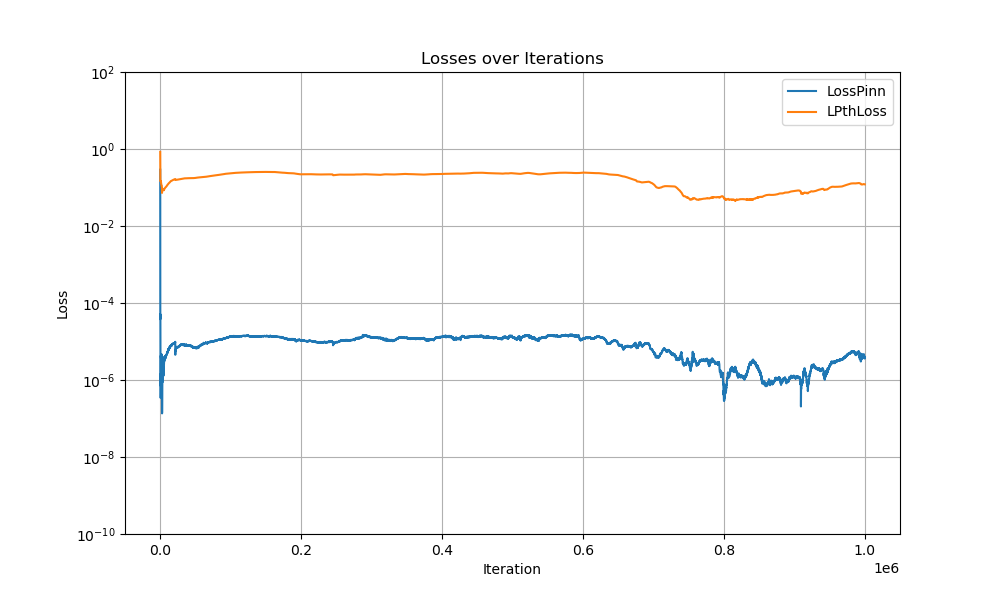

The data file committed next to this chart (first rows):
Iter, LossPinn, LossPinn, LPthLoss
0, 0.09578, 0.2904, 0.8422
100, 0.003357, 3.786694287555292e-05, 0.2263
200, 0.002292, 5.1126389735145494e-05, 0.1542
300, 0.0009725, 4.662153060053242e-06, 0.1507
400, 0.001137, 7.190252517830231e-07, 0.1467
500, 0.001031, 1.417443286300113e-06, 0.1479
600, 0.000917, 3.4187337405455764e-07, 0.1464
700, 0.0008581, 4.782446012541186e-07, 0.1447
800, 0.000817, 1.6575013432884589e-06, 0.1461
900, 0.0008097, 4.301200533518568e-06, 0.1477
1000, 0.0008303, 3.854404894809704e-06, 0.1439
1100, 0.0008372, 3.63528147317993e-06, 0.1383
1200, 0.0008426, 3.915416527888738e-06, 0.1297
1300, 0.0008269, 3.3416529277019436e-06, 0.1261
1400, 0.0007706, 3.163430164931924e-06, 0.1243
1500, 0.0007947, 4.5622523430211e-06, 0.1228
1600, 0.0008258, 4.397832526592538e-06, 0.1184
1700, 0.0008147, 4.466206064535072e-06, 0.1152
1800, 0.0008266, 3.707550604303833e-06, 0.1119
1900, 0.0008153, 3.6552023630065378e-06, 0.1106
2000, 0.0007926, 4.293620804673992e-06, 0.1107
2100, 0.0008453, 4.625176188710611e-06, 0.1091
2200, 0.0008226, 3.512327111820923e-06, 0.1091
2300, 0.0008408, 2.8989597922191024e-06, 0.106
2400, 0.001137, 1.5206293255687342e-06, 0.08429
2500, 0.001086, 1.2531745596788824e-06, 0.07228
2600, 0.0009424, 1.3587145986093674e-07, 0.08481
2700, 0.0008909, 1.4589953423183033e-07, 0.08523
2800, 0.0008125, 3.2343973543902393e-07, 0.0882
2900, 0.000877, 1.2818924233215512e-06, 0.08878
3000, 0.0008185, 2.5876395284285536e-06, 0.09424
3100, 0.0007517, 2.935047859864426e-06, 0.09438
3200, 0.0007662, 2.7956650683336193e-06, 0.09384
3300, 0.0007636, 2.419380507490132e-06, 0.09397
3400, 0.0007563, 1.8442858618072933e-06, 0.09257
3500, 0.0007253, 8.856374620336283e-07, 0.08866
3600, 0.0006283, 1.716696147013863e-06, 0.08815
3700, 0.0007063, 1.6829723108457983e-06, 0.08737
3800, 0.0006253, 1.2390563597364235e-06, 0.0869
3900, 0.0006686, 2.0233410396031104e-06, 0.08684
4000, 0.0006183, 1.944343466675491e-06, 0.08713
4100, 0.0006395, 2.2549331788468407e-06, 0.08655
4200, 0.0006502, 1.745217559800949e-06, 0.08619
4300, 0.0006026, 1.7492185406808858e-06, 0.08537
4400, 0.0006459, 2.1787138848594623e-06, 0.08694
4500, 0.0006547, 1.585186737429467e-06, 0.08605
4600, 0.0006018, 1.3137374708094285e-06, 0.08667
4700, 0.0006304, 1.2969728686584858e-06, 0.08537
4800, 0.0006274, 1.6610424609098118e-06, 0.08625
4900, 0.0006111, 2.0909105842292774e-06, 0.0861
5000, 0.0005998, 2.1353396277845604e-06, 0.0858
5100, 0.0005828, 2.0127376956224907e-06, 0.08494
5200, 0.0006168, 2.309550836798735e-06, 0.08721
5300, 0.000606, 2.6219215669698315e-06, 0.08818
5400, 0.0005785, 2.919897724495968e-06, 0.0883
5500, 0.0006019, 3.050642590096686e-06, 0.08895
5600, 0.0005618, 3.317157279525418e-06, 0.08997
5700, 0.000621, 3.0925366445444524e-06, 0.09043
5800, 0.0005815, 3.0964729376137257e-06, 0.09059
5900, 0.0005662, 3.0740218335267855e-06, 0.09089
... 9,940 more rows
